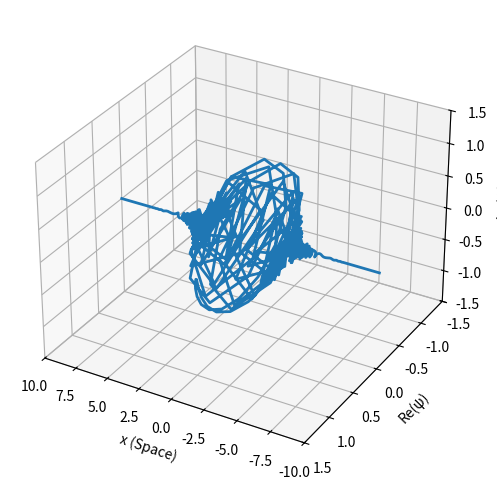

Source code (Python):
import numpy as np
import matplotlib.pyplot as plt
from matplotlib.animation import FuncAnimation, PillowWriter
from mpl_toolkits.mplot3d import Axes3D

# Parameters
a = 2  # Width of the Gaussian
# k = 2  # Wave number
x = np.linspace(-10, 10, 400)  # Spatial domain
k = 2*x
t_values = np.linspace(0, 2 * np.pi, 100)  # Time steps
omega = k**2 / 2  # Frequency (assuming free-particle dispersion relation)

# Gaussian wave packet function
def gaussian_wave_packet(x, t, a, k, omega):
    return np.exp(-x**2 / (2 * a**2)) * np.exp(1j * (k * x - omega * t))

# Prepare the figure
fig = plt.figure(figsize=(8, 6))
ax = fig.add_subplot(111, projection='3d')
ax.set_xlim(-10, 10)
ax.set_ylim(-1.5, 1.5)
ax.set_zlim(-1.5, 1.5)
ax.set_xlabel("x (Space)")
ax.set_ylabel("Re(ψ)")
ax.set_zlabel("Im(ψ)")
ax.view_init(elev=30, azim=120)  # Adjust the view angle

# Plot initialization
line, = ax.plot([], [], [], lw=2)

# Animation update function
def update(t):
    psi = gaussian_wave_packet(x, t, a, k, omega)
    line.set_data(x, psi.real)
    line.set_3d_properties(psi.imag)
    return line,

# Create animation
ani = FuncAnimation(
    fig, update, frames=t_values, interval=50, blit=True
)

# Save as a GIF
ani.save('gaussian_wave_packet_3d.gif', writer=PillowWriter(fps=20))

plt.show()
